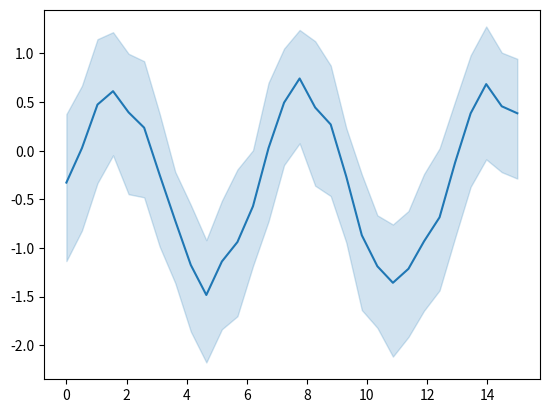

Reproduce this figure in Python.
# JupyterLite-specific code
%pip install seaborn

# [redacted]
# License: BSD 3 clause

import matplotlib.pyplot as plt
import numpy as np
import seaborn as sns

# Enforce the use of default set style

# Create a noisy periodic dataset
y_array = np.array([])
x_array = np.array([])
rs = np.random.RandomState(8)
for _ in range(15):
    x = np.linspace(0, 30 / 2, 30)
    y = np.sin(x) + rs.normal(0, 1.5) + rs.normal(0, 0.3, 30)
    y_array = np.append(y_array, y)
    x_array = np.append(x_array, x)

# Plot the average over replicates with confidence interval
sns.lineplot(y=y_array, x=x_array)
# to avoid text output
plt.show()